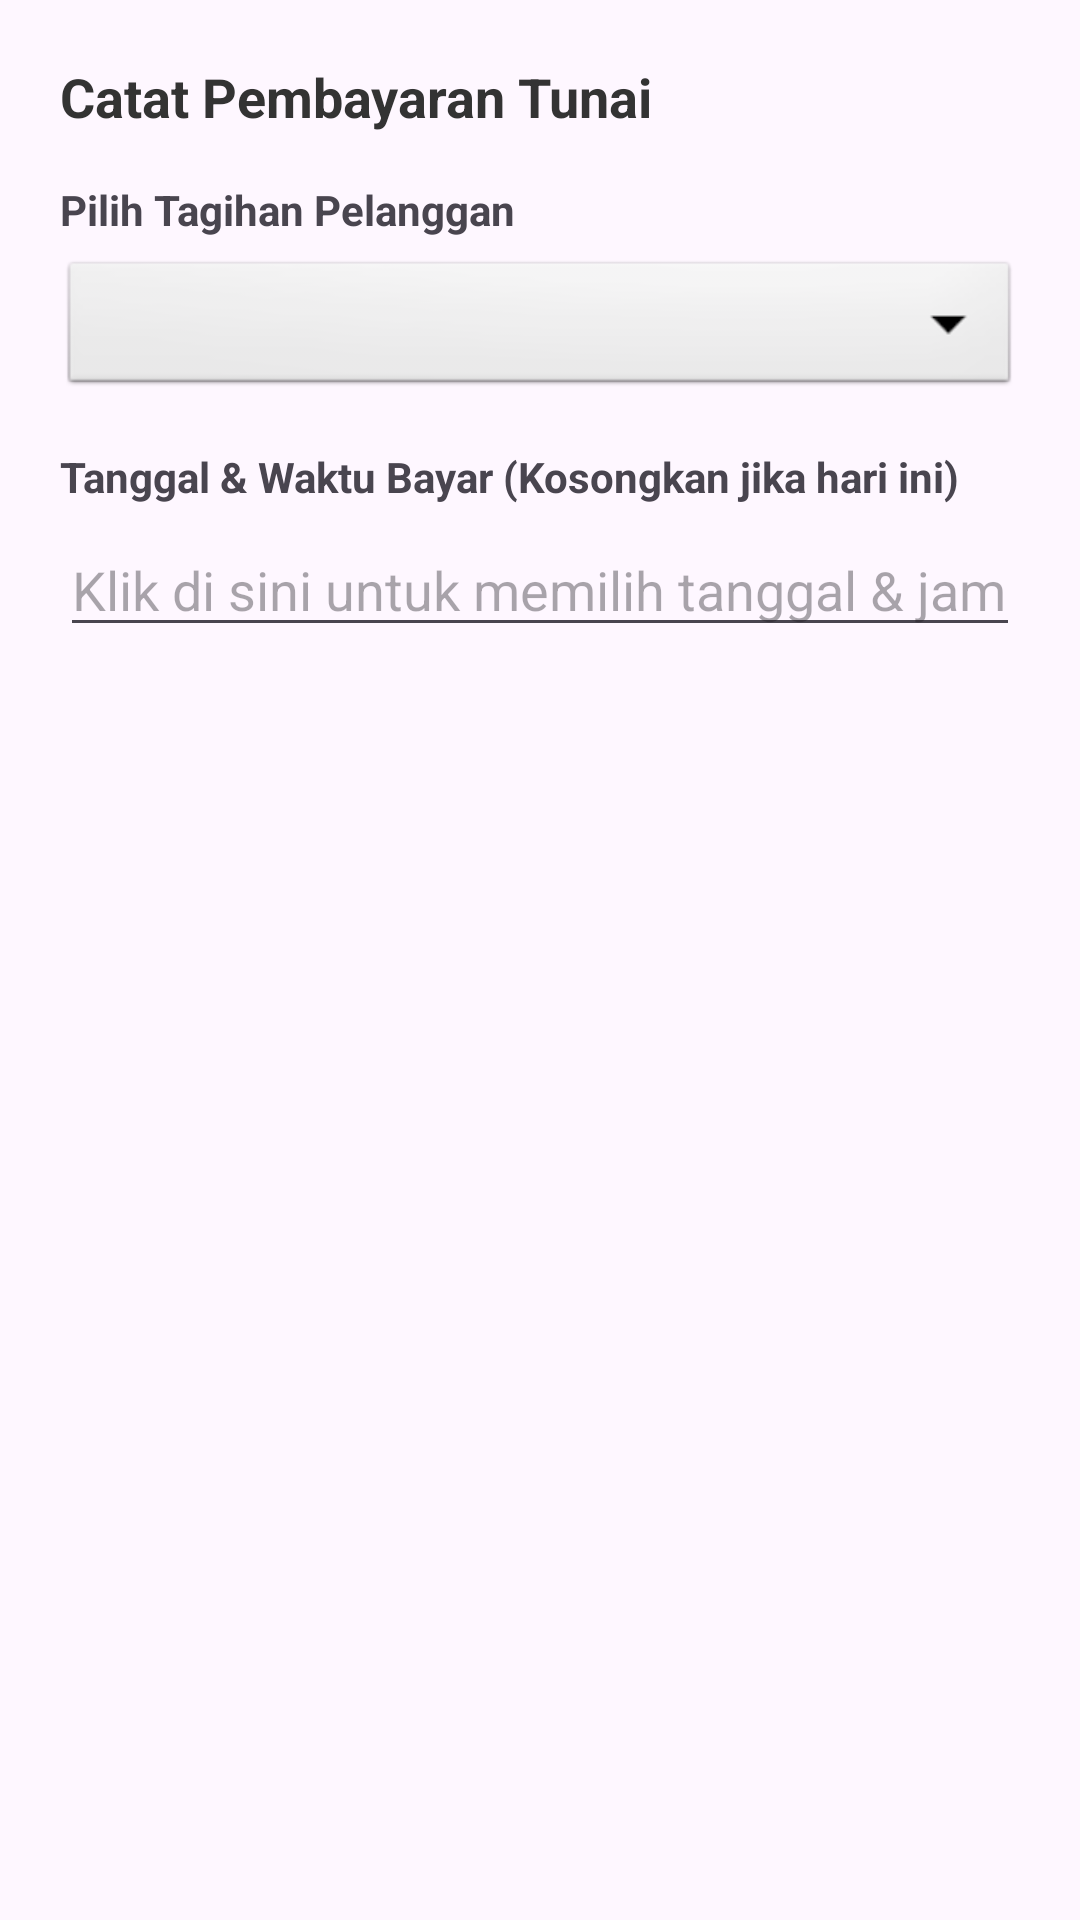

This screen was rendered from an Android layout file. Write that file and the resources it references.
<!-- AndroidManifest.xml: application theme Theme.AsabriWIFI -->
<!-- res/layout/dialog_catat_tunai.xml -->
<?xml version="1.0" encoding="utf-8"?>
<LinearLayout xmlns:android="http://schemas.android.com/apk/res/android"
    android:layout_width="match_parent"
    android:layout_height="wrap_content"
    android:orientation="vertical"
    android:padding="20dp">

    <TextView
        android:layout_width="match_parent"
        android:layout_height="wrap_content"
        android:text="Catat Pembayaran Tunai"
        android:textSize="18sp"
        android:textStyle="bold"
        android:textColor="#333333"
        android:layout_marginBottom="16dp" />

    <TextView
        android:layout_width="match_parent"
        android:layout_height="wrap_content"
        android:text="Pilih Tagihan Pelanggan"
        android:textStyle="bold"
        android:textSize="14sp"
        android:layout_marginBottom="6dp" />

    <Spinner
        android:id="@+id/spinnerTagihan"
        android:layout_width="match_parent"
        android:layout_height="48dp"
        android:background="@android:drawable/btn_dropdown"
        android:layout_marginBottom="16dp" />

    <TextView
        android:layout_width="match_parent"
        android:layout_height="wrap_content"
        android:text="Tanggal &amp; Waktu Bayar (Kosongkan jika hari ini)"
        android:textStyle="bold"
        android:textSize="14sp"
        android:layout_marginBottom="6dp" />

    <EditText
        android:id="@+id/etTanggalBayar"
        android:layout_width="match_parent"
        android:layout_height="wrap_content"
        android:hint="Klik di sini untuk memilih tanggal &amp; jam"
        android:focusable="false"
        android:clickable="true"
        android:inputType="none"
        android:layout_marginBottom="10dp"/>
</LinearLayout>
<!-- resources referenced by this layout -->
<resources>
  <style name="Theme.AsabriWIFI" parent="Base.Theme.AsabriWIFI" />
  <style name="Base.Theme.AsabriWIFI" parent="Theme.Material3.DayNight">
          
          
      </style>
</resources>
